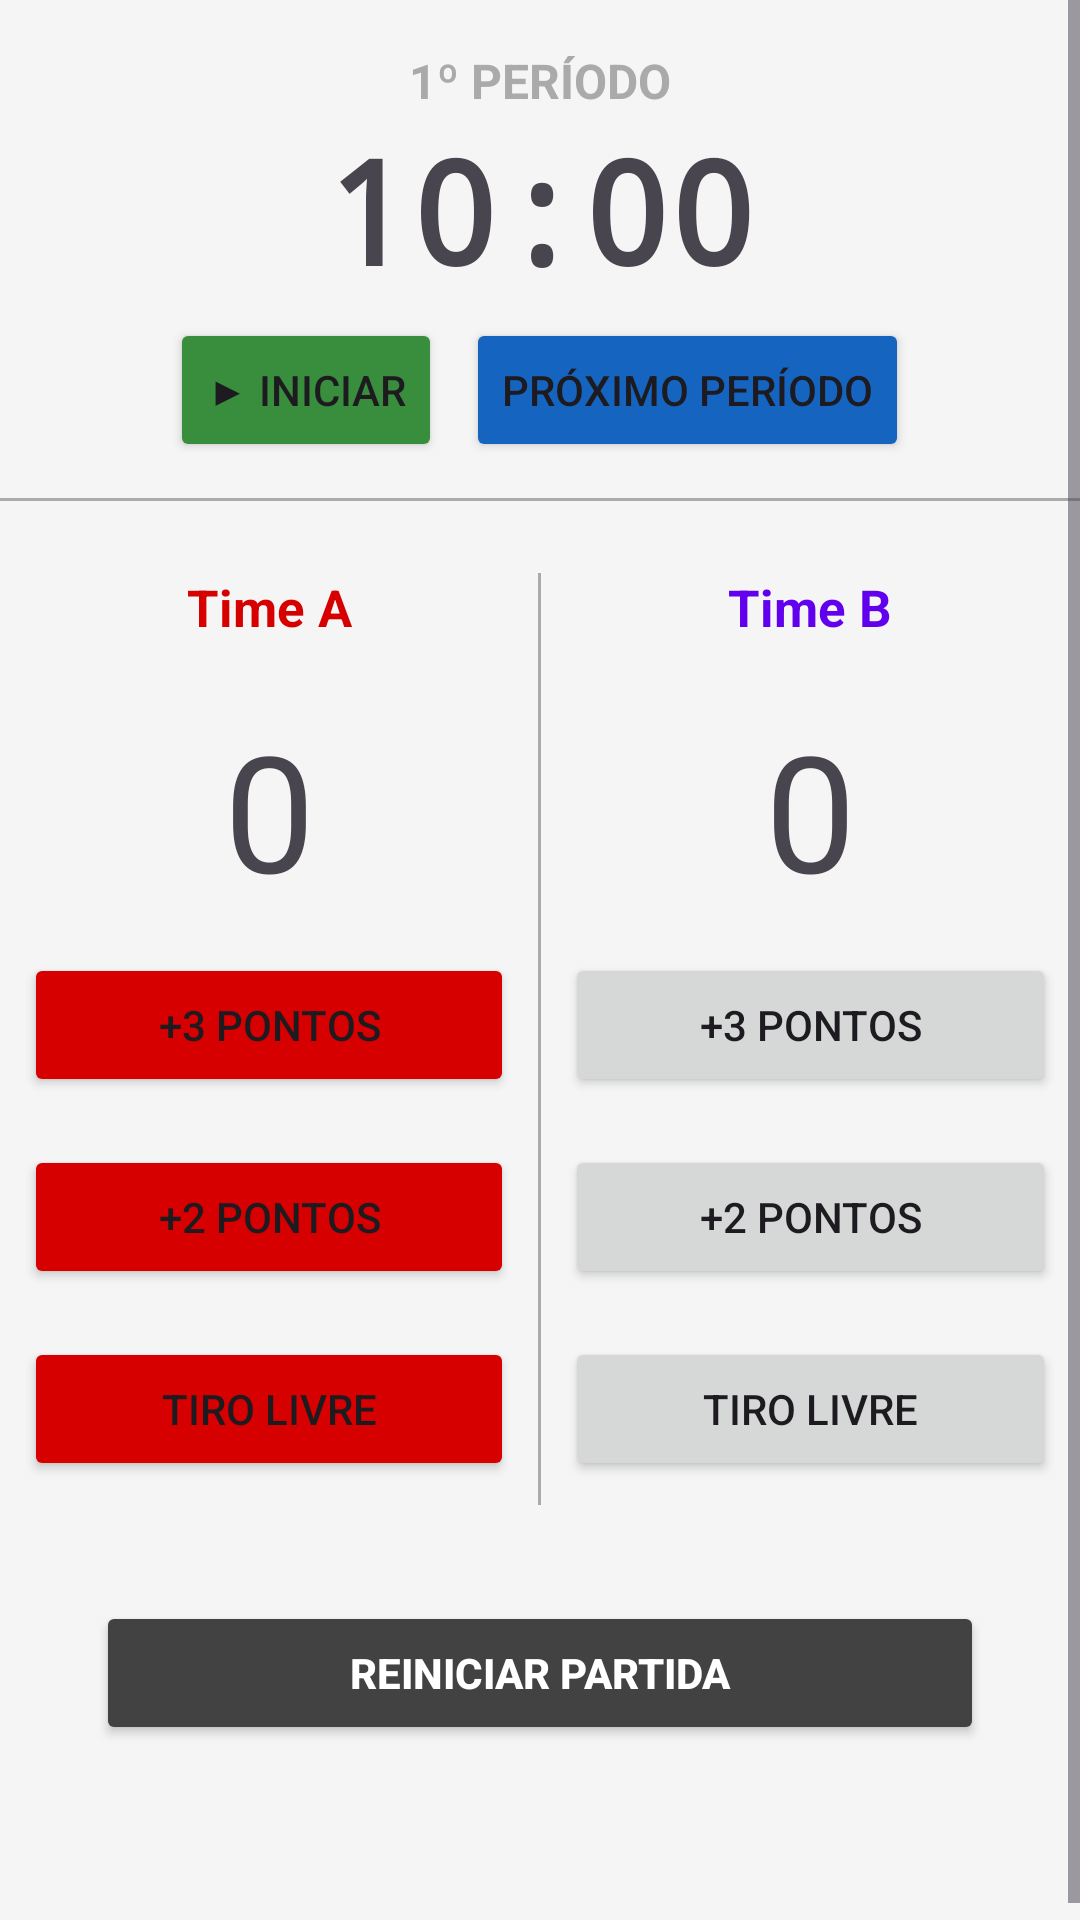

Reconstruct the res/layout file that produces this screen, plus the resources it refers to.
<!-- AndroidManifest.xml: application theme Theme.AppHub -->
<!-- res/layout/layout_placar_jogo.xml -->
<?xml version="1.0" encoding="utf-8"?>
<ScrollView xmlns:android="http://schemas.android.com/apk/res/android"
    android:id="@+id/placarJogoScrollView"
    android:layout_width="match_parent"
    android:layout_height="match_parent"
    android:fillViewport="true">

    <RelativeLayout xmlns:android="http://schemas.android.com/apk/res/android"
        android:layout_width="match_parent"
        android:layout_height="match_parent"
        android:paddingTop="@dimen/padding_medium"
        android:paddingBottom="@dimen/padding_xlarge">

        <LinearLayout
            android:id="@+id/secaoCronometro"
            android:layout_width="match_parent"
            android:layout_height="wrap_content"
            android:orientation="vertical"
            android:gravity="center"
            android:paddingBottom="@dimen/padding_small">

            <TextView
                android:id="@+id/txtPeriodo"
                android:layout_width="wrap_content"
                android:layout_height="wrap_content"
                android:text="1º PERÍODO"
                android:textSize="@dimen/placar_periodo_size"
                android:textStyle="bold"
                android:textColor="@android:color/darker_gray"/>

            <TextView
                android:id="@+id/txtCronometro"
                android:layout_width="wrap_content"
                android:layout_height="wrap_content"
                android:text="10:00"
                android:textSize="@dimen/placar_cronometro_size"
                android:textStyle="bold"
                android:fontFamily="monospace"/>

            <LinearLayout
                android:layout_width="wrap_content"
                android:layout_height="wrap_content"
                android:orientation="horizontal">

                <Button
                    android:id="@+id/btnIniciarPausar"
                    android:layout_width="wrap_content"
                    android:layout_height="wrap_content"
                    android:layout_margin="4dp"
                    android:text="@string/btn_iniciar"
                    android:backgroundTint="@color/placar_botao_iniciar"/>

                <Button
                    android:id="@+id/btnProximoPeriodo"
                    android:layout_width="wrap_content"
                    android:layout_height="wrap_content"
                    android:layout_margin="4dp"
                    android:text="@string/btn_proximo_periodo"
                    android:backgroundTint="@color/placar_botao_periodo"/>
            </LinearLayout>

            <View
                android:layout_width="match_parent"
                android:layout_height="1dp"
                android:background="@android:color/darker_gray"
                android:layout_marginTop="@dimen/padding_small"/>
        </LinearLayout>

        <LinearLayout
            android:id="@+id/secaoTimes"
            android:layout_width="match_parent"
            android:layout_height="wrap_content"
            android:layout_below="@id/secaoCronometro"
            android:orientation="horizontal">

            
            <LinearLayout
                android:layout_width="0dp"
                android:layout_height="wrap_content"
                android:layout_weight="1"
                android:orientation="vertical">

                <TextView
                    android:id="@+id/timeA"
                    android:layout_width="match_parent"
                    android:layout_height="wrap_content"
                    android:gravity="center"
                    android:padding="@dimen/padding_medium"
                    android:text="Time A"
                    android:textSize="@dimen/placar_team_name_size"
                    android:textColor="@color/placar_time_a"
                    android:fontFamily="sans-serif"
                    android:textStyle="bold"/>

                <TextView
                    android:id="@+id/placarTimeA"
                    android:layout_width="match_parent"
                    android:layout_height="wrap_content"
                    android:gravity="center"
                    android:padding="4dp"
                    android:text="0"
                    android:textSize="@dimen/placar_score_size"
                    android:fontFamily="sans-serif"
                    android:backgroundTint="@color/placar_time_a"/>

                <Button
                    android:id="@+id/tresPontosA"
                    android:layout_width="match_parent"
                    android:layout_height="wrap_content"
                    android:layout_margin="@dimen/margin_small"
                    android:text="@string/btn_tres_pontos"
                    android:backgroundTint="@color/placar_time_a"/>

                <Button
                    android:id="@+id/doisPontosA"
                    android:layout_width="match_parent"
                    android:layout_height="wrap_content"
                    android:layout_margin="@dimen/margin_small"
                    android:text="@string/btn_dois_pontos"
                    android:backgroundTint="@color/placar_time_a"/>

                <Button
                    android:id="@+id/tiroLivreA"
                    android:layout_width="match_parent"
                    android:layout_height="wrap_content"
                    android:layout_margin="@dimen/margin_small"
                    android:text="@string/btn_tiro_livre"
                    android:backgroundTint="@color/placar_time_a"/>
            </LinearLayout>

            <View
                android:layout_width="1dp"
                android:layout_height="match_parent"
                android:background="@android:color/darker_gray"
                android:layout_marginTop="@dimen/padding_medium"/>

            
            <LinearLayout
                android:layout_width="0dp"
                android:layout_height="wrap_content"
                android:layout_weight="1"
                android:orientation="vertical">

                <TextView
                    android:id="@+id/timeB"
                    android:layout_width="match_parent"
                    android:layout_height="wrap_content"
                    android:gravity="center"
                    android:padding="@dimen/padding_medium"
                    android:text="Time B"
                    android:textColor="@color/placar_time_b"
                    android:textSize="@dimen/placar_team_name_size"
                    android:fontFamily="sans-serif"
                    android:textStyle="bold"/>

                <TextView
                    android:id="@+id/placarTimeB"
                    android:layout_width="match_parent"
                    android:layout_height="wrap_content"
                    android:gravity="center"
                    android:padding="4dp"
                    android:text="0"
                    android:textSize="@dimen/placar_score_size"
                    android:fontFamily="sans-serif"/>

                <Button
                    android:id="@+id/tresPontosB"
                    android:layout_width="match_parent"
                    android:layout_height="wrap_content"
                    android:layout_margin="@dimen/margin_small"
                    android:text="@string/btn_tres_pontos"/>

                <Button
                    android:id="@+id/doisPontosB"
                    android:layout_width="match_parent"
                    android:layout_height="wrap_content"
                    android:layout_margin="@dimen/margin_small"
                    android:text="@string/btn_dois_pontos"/>

                <Button
                    android:id="@+id/tiroLivreB"
                    android:layout_width="match_parent"
                    android:layout_height="wrap_content"
                    android:layout_margin="@dimen/margin_small"
                    android:text="@string/btn_tiro_livre"/>
            </LinearLayout>

        </LinearLayout>

        <Button
            android:id="@+id/reiniciarPartida"
            android:layout_width="match_parent"
            android:layout_height="wrap_content"
            android:text="@string/btn_reiniciar_partida"
            android:backgroundTint="@color/placar_botao_reiniciar"
            android:textSize="14sp"
            android:textColor="@color/white"
            android:layout_below="@id/secaoTimes"
            android:layout_centerHorizontal="true"
            android:layout_margin="@dimen/padding_xlarge"
            android:textStyle="bold"/>
    </RelativeLayout>
</ScrollView>
<!-- resources referenced by this layout -->
<resources>
  <color name="placar_botao_iniciar">#FF388E3C</color>
  <color name="placar_botao_periodo">#FF1565C0</color>
  <color name="placar_botao_reiniciar">#FF424242</color>
  <color name="placar_time_a">#FFD60000</color>
  <color name="placar_time_b">#FF6200EE</color>
  <color name="white">#FFFFFFFF</color>
  <dimen name="margin_small">8dp</dimen>
  <dimen name="padding_medium">16dp</dimen>
  <dimen name="padding_small">8dp</dimen>
  <dimen name="padding_xlarge">32dp</dimen>
  <dimen name="placar_cronometro_size">48sp</dimen>
  <dimen name="placar_periodo_size">16sp</dimen>
  <dimen name="placar_score_size">54sp</dimen>
  <dimen name="placar_team_name_size">17sp</dimen>
  <string name="btn_dois_pontos">+2 PONTOS</string>
  <string name="btn_iniciar">▶ INICIAR</string>
  <string name="btn_proximo_periodo">PRÓXIMO PERÍODO</string>
  <string name="btn_reiniciar_partida">Reiniciar Partida</string>
  <string name="btn_tiro_livre">Tiro Livre</string>
  <string name="btn_tres_pontos">+3 PONTOS</string>
  <style name="Theme.AppHub" parent="Base.Theme.AppHub" />
  <style name="Base.Theme.AppHub" parent="Theme.Material3.DayNight.NoActionBar">
          <item name="colorPrimary">@color/hub_primary</item>
          <item name="colorPrimaryDark">@color/hub_primary_dark</item>
          <item name="colorAccent">@color/hub_accent</item>
          <item name="android:statusBarColor">@android:color/transparent</item>
          <item name="android:navigationBarColor">@android:color/transparent</item>
          <item name="android:windowBackground">@color/hub_background_light</item>
      </style>
  <color name="hub_primary">#FF1565C0</color>
  <color name="hub_primary_dark">#FF0D47A1</color>
  <color name="hub_accent">#FF42A5F5</color>
  <color name="hub_background_light">#FFF5F5F5</color>
</resources>
